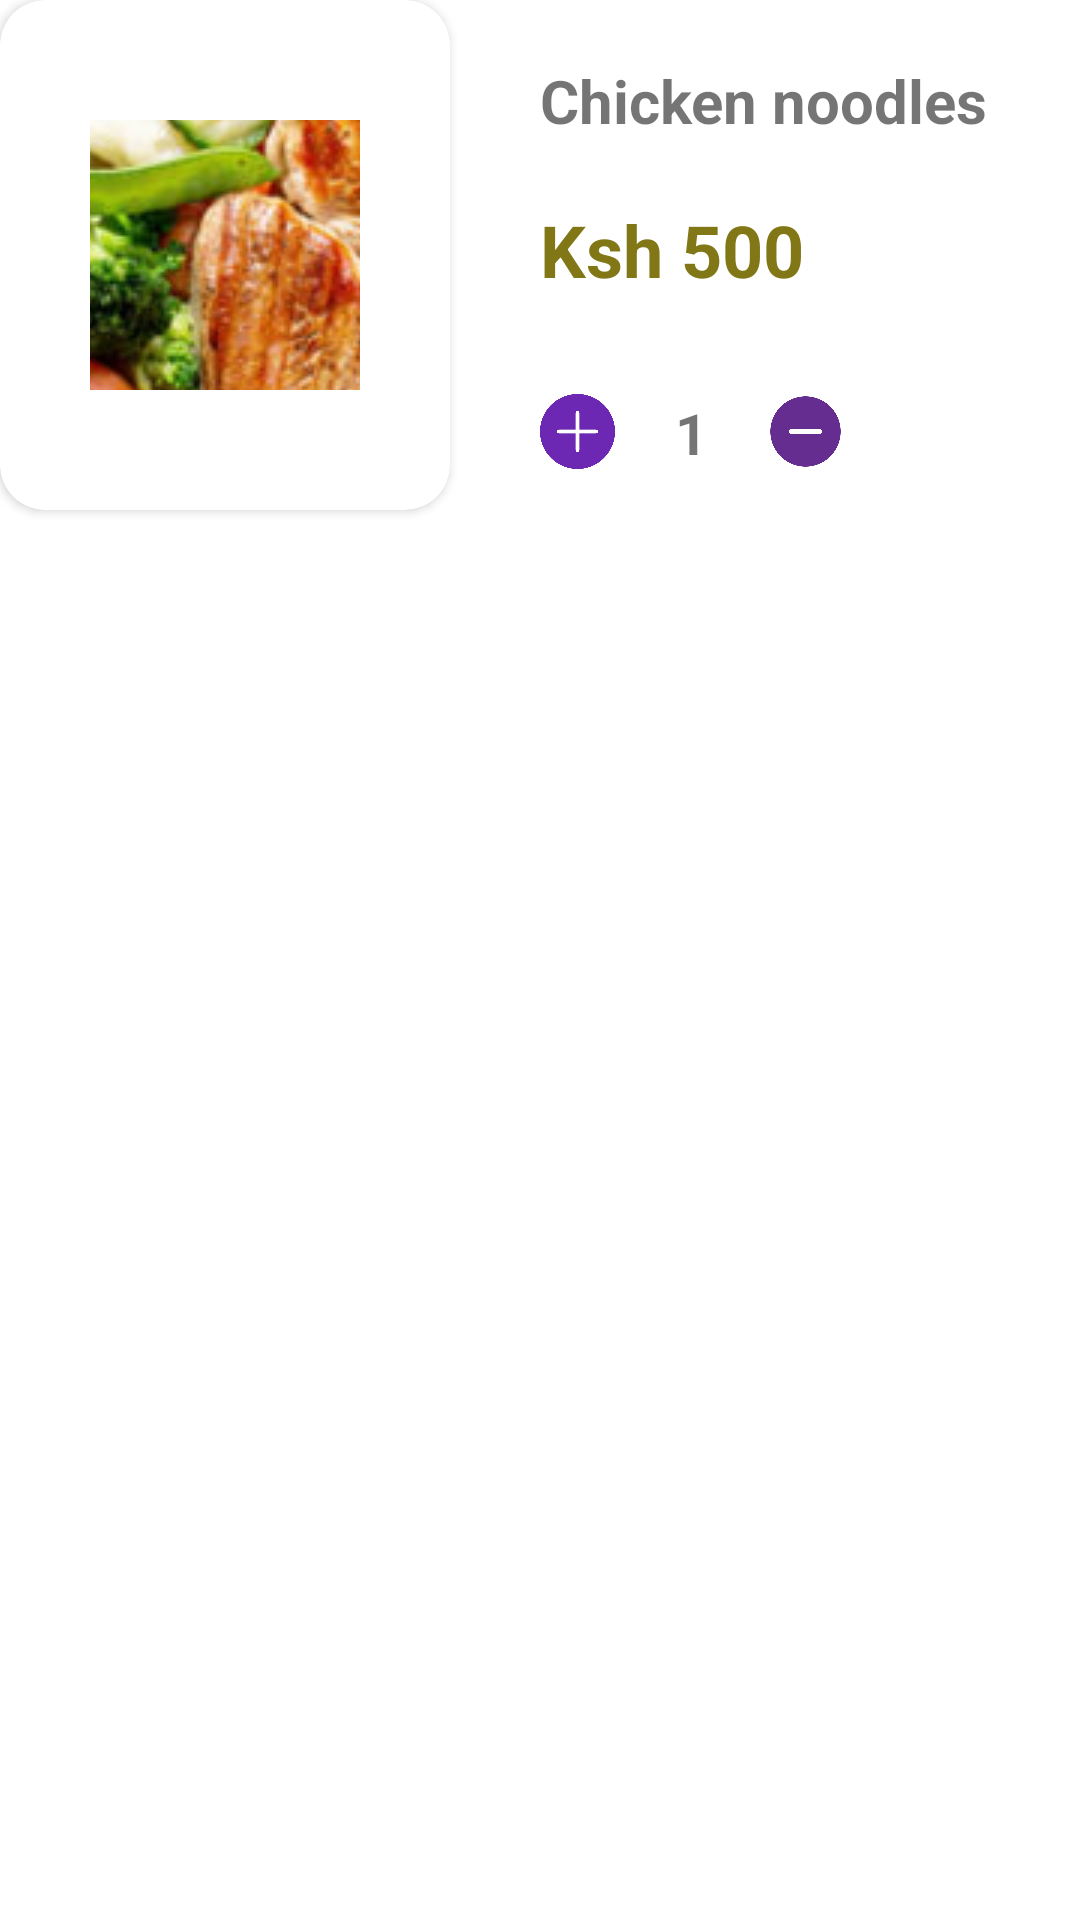

Android layout source for this screen:
<!-- AndroidManifest.xml: application theme Theme.FoodDeliveryApp -->
<!-- res/layout/cart_layout.xml -->
<?xml version="1.0" encoding="utf-8"?>
<LinearLayout xmlns:android="http://schemas.android.com/apk/res/android"
    xmlns:tools="http://schemas.android.com/tools"
    android:layout_width="match_parent"
    android:layout_height="wrap_content"
    xmlns:app="http://schemas.android.com/apk/res-auto"
    android:orientation="horizontal">

    <androidx.cardview.widget.CardView
        android:layout_width="150dp"
        android:layout_height="170dp"
        app:cardCornerRadius="15dp"
        android:layout_marginEnd="30dp">

        <ImageView
            android:id="@+id/foodImage"
            android:layout_width="90dp"
            android:layout_height="90dp"
            android:src="@drawable/food_plate"
            android:layout_gravity="center"
            android:scaleType="center"
            android:contentDescription="@string/app_name"
            />
    </androidx.cardview.widget.CardView>

    <LinearLayout
        android:layout_width="wrap_content"
        android:layout_height="wrap_content"
        android:orientation="vertical"
        android:layout_marginTop="20dp"
        android:layout_marginEnd="30dp">

        <TextView
            android:id="@+id/foodName"
            android:layout_width="wrap_content"
            android:layout_height="wrap_content"
            android:text="@string/fname"
            android:textSize="20sp"
            android:textStyle="bold"
            />

        <TextView
            android:layout_width="wrap_content"
            android:layout_height="wrap_content"
            android:layout_marginTop="20dp"
            android:text="@string/price"
            android:textColor="#827717"
            android:textSize="24sp"
            android:textStyle="bold" />

        <LinearLayout
            android:layout_width="wrap_content"
            android:layout_height="wrap_content"
            android:orientation="horizontal"
            android:layout_marginTop="15dp">

            <ImageView
                android:id="@+id/addButton"
                android:layout_width="25dp"
                android:layout_height="25dp"
                android:layout_marginTop="17dp"
                android:layout_marginEnd="20dp"
                android:contentDescription="@string/app_name"
                android:src="@drawable/add"
                tools:ignore="ImageContrastCheck,DuplicateSpeakableTextCheck" />

            <TextView
                android:id="@+id/itemCount"
                android:layout_width="wrap_content"
                android:layout_height="wrap_content"
                android:layout_marginTop="17dp"
                android:layout_marginEnd="20dp"
                android:textSize="19sp"
                android:textStyle="bold"
                android:text="@string/itemCount"/>

            <ImageView
                android:id="@+id/subtractButton"
                android:layout_width="25dp"
                android:layout_height="25dp"
                android:layout_marginTop="17dp"
                android:contentDescription="@string/app_name"
                android:src="@drawable/subtract"
                tools:ignore="ImageContrastCheck,DuplicateSpeakableTextCheck" />

        </LinearLayout>

    </LinearLayout>

    <ImageView
        android:id="@+id/deleteButton"
        android:layout_width="25dp"
        android:layout_height="25dp"
        android:layout_marginTop="17dp"
        android:contentDescription="@string/app_name"
        android:src="@drawable/delete_button"
        tools:ignore="ImageContrastCheck,DuplicateSpeakableTextCheck" />

</LinearLayout>
<!-- resources referenced by this layout -->
<resources>
  <!-- drawable add: png bitmap (drawable, 12581 bytes) -->
  <!-- drawable food_plate: png bitmap (drawable, 277560 bytes) -->
  <!-- drawable subtract: png bitmap (drawable, 10899 bytes) -->
  <string name="app_name">FoodDeliveryApp</string>
  <string name="fname">Chicken noodles</string>
  <string name="itemCount">1</string>
  <string name="price">Ksh 500</string>
  <style name="Theme.FoodDeliveryApp" parent="Base.Theme.FoodDeliveryApp" />
  <style name="Base.Theme.FoodDeliveryApp" parent="Theme.MaterialComponents.Light.NoActionBar">
          
      <item name="colorPrimary">@color/primary</item>
          
      </style>
  <color name="primary">#4a309e</color>
</resources>
